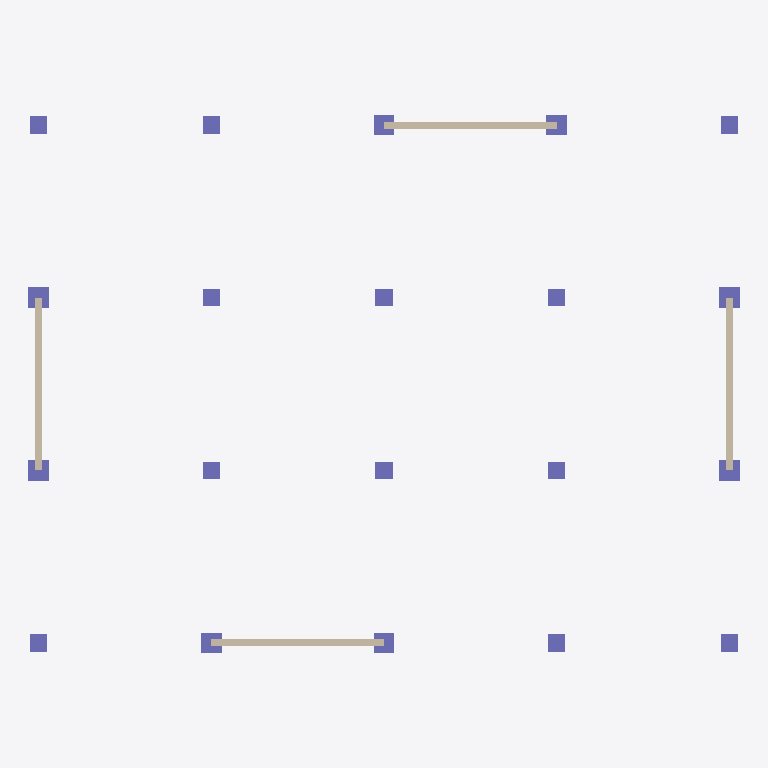
Plan cut of the same IFC building model at storey 'Base' (level 0.00 m, cut at 1.40 m), seen from above with north up, elements coloured by IFC class: 20 columns (violet), 4 walls (beige). Cut surfaces are drawn darker.
Extent 20.6 m × 15.6 m × 30.0 m (x, y, z). Storeys (11): Base at 0.00 m; Level 1 at 3.00 m; Level 2 at 6.00 m; Level 3 at 9.00 m; Level 4 at 12.00 m; Level 5 at 15.00 m; Level 6 at 18.00 m; Level 7 at 21.00 m; Level 8 at 24.00 m; Level 9 at 27.00 m; Level 10 at 30.00 m. Elements (560): 310 IfcBeam, 200 IfcColumn, 40 IfcWall, 10 IfcSlab.

HEADER;
FILE_DESCRIPTION(('ViewDefinition [ReferenceView_V1.2]','RevitIdentifiers [ContentGUID: 5d1ebc7b-9793-4ff0-a09e-cc901e857e40, VersionGUID: d029fde9-5a9f-4c99-a69c-e57fef874f31, NumberOfSaves: 2]'),'2;1');
FILE_NAME('Prefab_RCC_10storey.ifc','2026-11-20T02:00:57+06:00',(''),(''),'ODA SDAI 25.12','Autodesk - Revit 27.3.0.28 (ENU) - 27.3.0.28','');
FILE_SCHEMA(('IFC4'));
ENDSEC;
DATA;
#21=IFCPROJECT('1T7hnxbvDFyA2Up93XUe6m',#6,'Project Number',$,$,'Project Name','Project Status',(#14,#19),#32483);
#71=IFCSITE('1T7hnxbvDFyA2Up93XUe6o',#6,'Default',$,$,#70,$,$,.ELEMENT.,(42,21,31,401672),(-71,-3,-24,-318237),0.0,$,$);
#25=IFCBUILDING('1T7hnxbvDFyA2Up93XUe6n',#6,'',$,$,#24,$,'',.ELEMENT.,$,$,#22);
#28=IFCBUILDINGSTOREY('1qv6ynVKX7xf87anS8vNi1',#6,'Base',$,$,#27,$,'Base',.ELEMENT.,0.0);
#32=IFCBUILDINGSTOREY('1qv6ynVKX7xf87anS8vN2n',#6,'Level 1',$,$,#31,$,'Level 1',.ELEMENT.,2999.9999999999995);
#36=IFCBUILDINGSTOREY('3mmBySKlTC4u6IpnWYxRQz',#6,'Level 2',$,$,#35,$,'Level 2',.ELEMENT.,5999.999999999999);
#40=IFCBUILDINGSTOREY('3mmBySKlTC4u6IpnWYxRQ_',#6,'Level 3',$,$,#39,$,'Level 3',.ELEMENT.,9000.0);
#44=IFCBUILDINGSTOREY('3mmBySKlTC4u6IpnWYxRQ$',#6,'Level 4',$,$,#43,$,'Level 4',.ELEMENT.,11999.999999999998);
#48=IFCBUILDINGSTOREY('3mmBySKlTC4u6IpnWYxRQm',#6,'Level 5',$,$,#47,$,'Level 5',.ELEMENT.,14999.999999999998);
#52=IFCBUILDINGSTOREY('3mmBySKlTC4u6IpnWYxRQn',#6,'Level 6',$,$,#51,$,'Level 6',.ELEMENT.,18000.0);
#56=IFCBUILDINGSTOREY('3mmBySKlTC4u6IpnWYxRQo',#6,'Level 7',$,$,#55,$,'Level 7',.ELEMENT.,21000.0);
#60=IFCBUILDINGSTOREY('3mmBySKlTC4u6IpnWYxRQp',#6,'Level 8',$,$,#59,$,'Level 8',.ELEMENT.,23999.999999999996);
#64=IFCBUILDINGSTOREY('3mmBySKlTC4u6IpnWYxRQq',#6,'Level 9',$,$,#63,$,'Level 9',.ELEMENT.,27000.0);
#68=IFCBUILDINGSTOREY('3mmBySKlTC4u6IpnWYxRQr',#6,'Level 10',$,$,#67,$,'Level 10',.ELEMENT.,29999.999999999996);
#25143=IFCWALL('3mmBySKlTC4u6IpnWYxKe8',#6,'Basic Wall:PC Wall 200:426832',$,$,#25131,#25135,'426832',$);
#25172=IFCWALL('3mmBySKlTC4u6IpnWYxKe9',#6,'Basic Wall:PC Wall 200:426833',$,$,#25160,#25164,'426833',$);
#25053=IFCWALL('3mmBySKlTC4u6IpnWYxKeM',#6,'Basic Wall:PC Wall 200:426830',$,$,#25040,#25044,'426830',$);
#25114=IFCWALL('3mmBySKlTC4u6IpnWYxKeN',#6,'Basic Wall:PC Wall 200:426831',$,$,#25102,#25106,'426831',$);
#1004=IFCCOLUMN('3mmBySKlTC4u6IpnWYxKb4',#6,'M_Concrete-Rectangular-Column:C 600x600:426012',$,$,#1003,#1001,'426012',$);
#950=IFCCOLUMN('3mmBySKlTC4u6IpnWYxKb3',#6,'M_Concrete-Rectangular-Column:C 600x600:426011',$,$,#949,#947,'426011',$);
#1615=IFCCOLUMN('3mmBySKlTC4u6IpnWYxKbp',#6,'M_Concrete-Rectangular-Column:C 600x600:426027',$,$,#1614,#1612,'426027',$);
#1661=IFCCOLUMN('3mmBySKlTC4u6IpnWYxKbq',#6,'M_Concrete-Rectangular-Column:C 600x600:426028',$,$,#1660,#1658,'426028',$);
#1093=IFCCOLUMN('3mmBySKlTC4u6IpnWYxKb6',#6,'M_Concrete-Rectangular-Column:C 600x600:426014',$,$,#1092,#1090,'426014',$);
#1526=IFCCOLUMN('3mmBySKlTC4u6IpnWYxKbn',#6,'M_Concrete-Rectangular-Column:C 600x600:426025',$,$,#1525,#1523,'426025',$);
#1254=IFCCOLUMN('3mmBySKlTC4u6IpnWYxKbw',#6,'M_Concrete-Rectangular-Column:C 600x600:426018',$,$,#1253,#1251,'426018',$);
#1372=IFCCOLUMN('3mmBySKlTC4u6IpnWYxKbz',#6,'M_Concrete-Rectangular-Column:C 600x600:426021',$,$,#1371,#1369,'426021',$);
#880=IFCCOLUMN('3mmBySKlTC4u6IpnWYxKb2',#6,'M_Concrete-Rectangular-Column:C 500x500:426010',$,$,#879,#877,'426010',$);
#1047=IFCCOLUMN('3mmBySKlTC4u6IpnWYxKb5',#6,'M_Concrete-Rectangular-Column:C 500x500:426013',$,$,#1046,#1044,'426013',$);
#1208=IFCCOLUMN('3mmBySKlTC4u6IpnWYxKbv',#6,'M_Concrete-Rectangular-Column:C 500x500:426017',$,$,#1207,#1205,'426017',$);
#1326=IFCCOLUMN('3mmBySKlTC4u6IpnWYxKby',#6,'M_Concrete-Rectangular-Column:C 500x500:426020',$,$,#1325,#1323,'426020',$);
#1290=IFCCOLUMN('3mmBySKlTC4u6IpnWYxKbx',#6,'M_Concrete-Rectangular-Column:C 500x500:426019',$,$,#1289,#1287,'426019',$);
#1408=IFCCOLUMN('3mmBySKlTC4u6IpnWYxKb_',#6,'M_Concrete-Rectangular-Column:C 500x500:426022',$,$,#1407,#1405,'426022',$);
#1569=IFCCOLUMN('3mmBySKlTC4u6IpnWYxKbo',#6,'M_Concrete-Rectangular-Column:C 500x500:426026',$,$,#1568,#1566,'426026',$);
#1704=IFCCOLUMN('3mmBySKlTC4u6IpnWYxKbr',#6,'M_Concrete-Rectangular-Column:C 500x500:426029',$,$,#1703,#1701,'426029',$);
#1135=IFCCOLUMN('3mmBySKlTC4u6IpnWYxKb7',#6,'M_Concrete-Rectangular-Column:C 500x500:426015',$,$,#1134,#1132,'426015',$);
#1171=IFCCOLUMN('3mmBySKlTC4u6IpnWYxKbu',#6,'M_Concrete-Rectangular-Column:C 500x500:426016',$,$,#1170,#1168,'426016',$);
#1444=IFCCOLUMN('3mmBySKlTC4u6IpnWYxKb$',#6,'M_Concrete-Rectangular-Column:C 500x500:426023',$,$,#1443,#1441,'426023',$);
#1480=IFCCOLUMN('3mmBySKlTC4u6IpnWYxKbm',#6,'M_Concrete-Rectangular-Column:C 500x500:426024',$,$,#1479,#1477,'426024',$);
ENDSEC;
